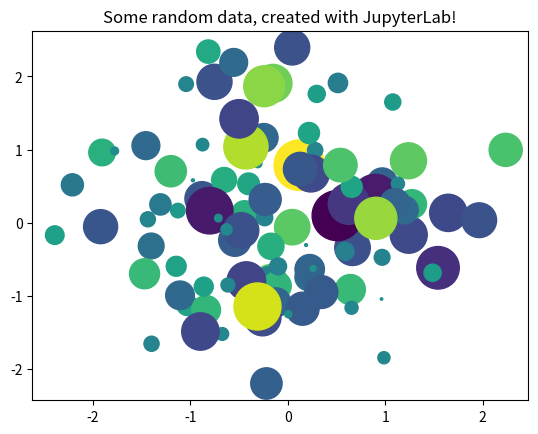

The script that saved this image:
from matplotlib import pyplot as plt
import numpy as np

# Generate 100 random data points along 3 dimensions
x, y, scale = np.random.randn(3, 100)
fig, ax = plt.subplots()

# Map each onto a scatterplot we'll create with Matplotlib
ax.scatter(x=x, y=y, c=scale, s=np.abs(scale)*500)
ax.set(title="Some random data, created with JupyterLab!")
# plt.show()
plt.savefig("mygraph.png")
